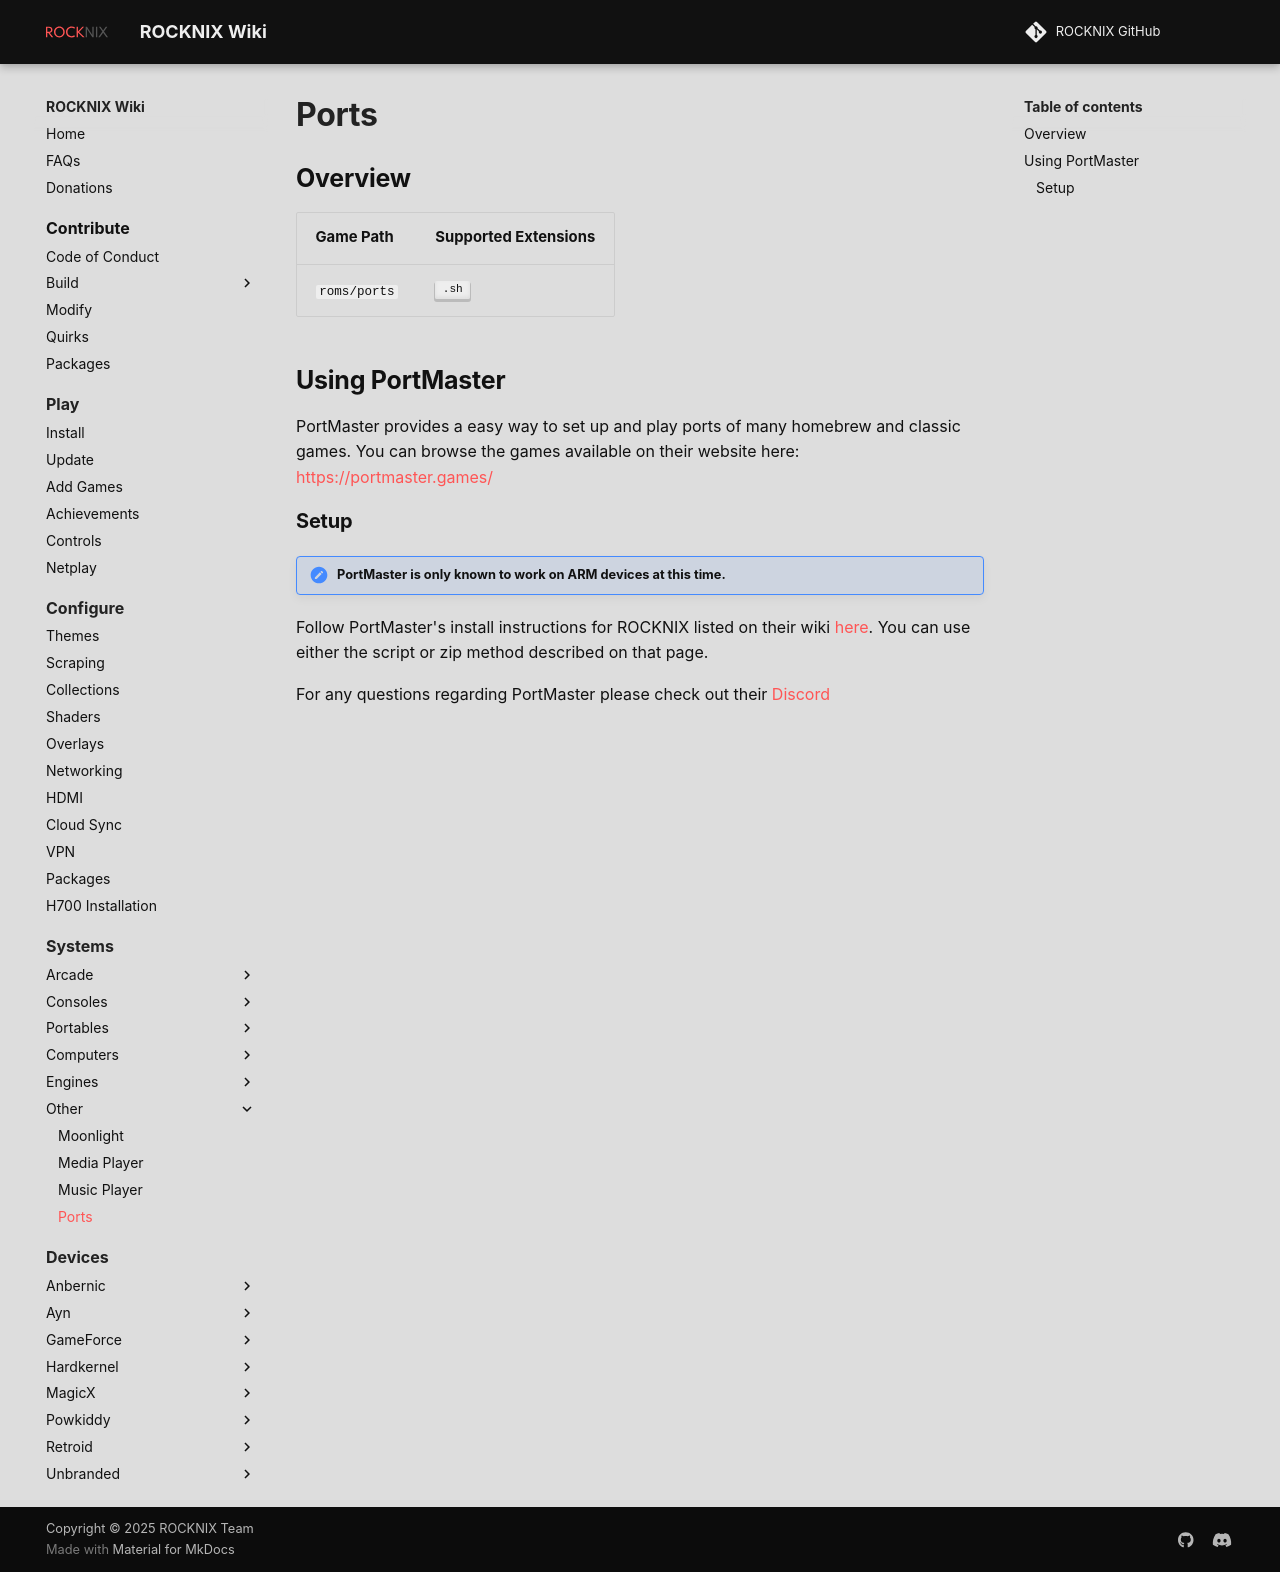

repository: stolen/rocknix.org · page: systems/ports/index.html · generator: mkdocs

# Ports

## Overview

| Game Path | Supported Extensions |
| --- | --- |
| `roms/ports` | ++".sh"++ |

## Using PortMaster

PortMaster provides a easy way to set up and play ports of many homebrew and classic games.  You can browse the games available on their website here: [https://portmaster.games/](https://portmaster.games/)

### Setup

!!! note "PortMaster is only known to work on ARM devices at this time."

Follow PortMaster's install instructions for ROCKNIX listed on their wiki [here](https://portmaster.games/installation.html). You can use either the script or zip method described on that page.  

For any questions regarding PortMaster please check out their [Discord](https://discord.gg/JxYBp9HTAY)
